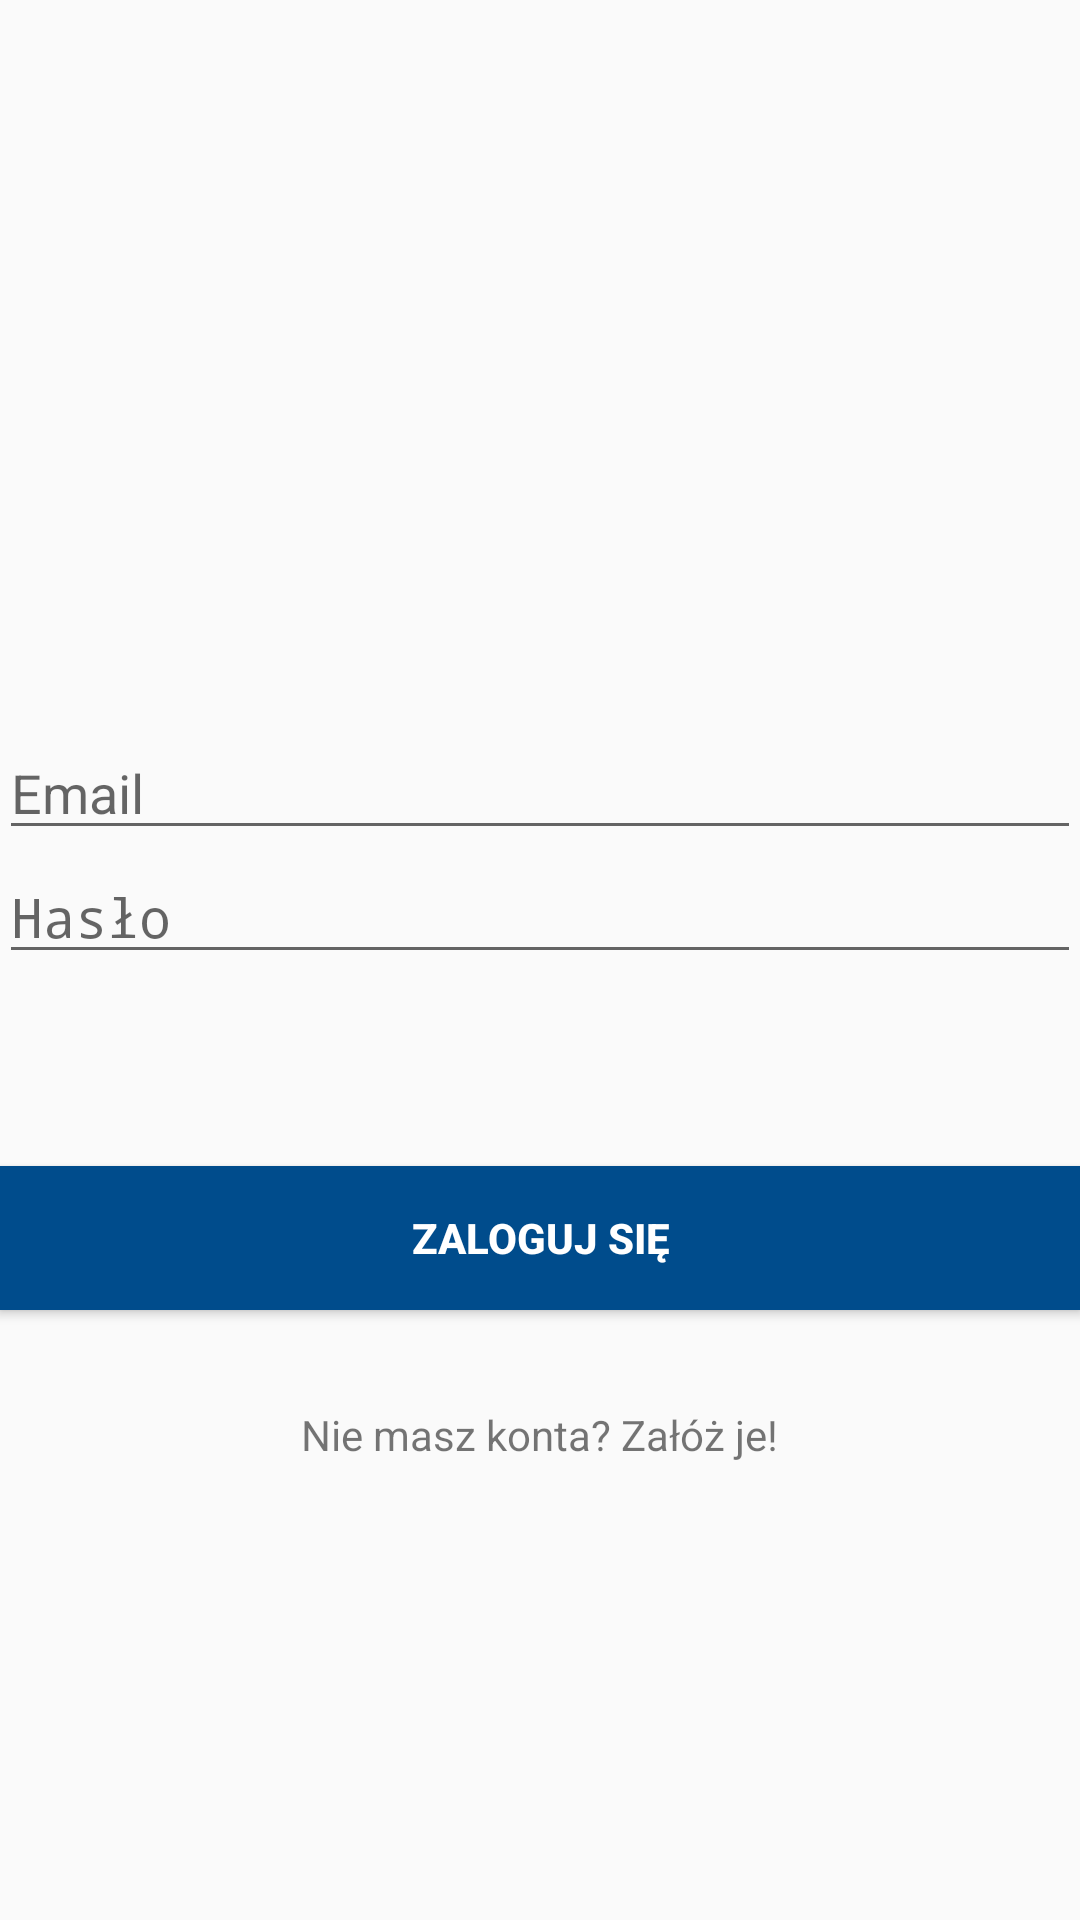

The Android layout XML behind this screen, and the referenced resources:
<!-- AndroidManifest.xml: application theme AppTheme -->
<!-- res/layout/activity_login.xml -->
<?xml version="1.0" encoding="utf-8"?>
<LinearLayout xmlns:android="http://schemas.android.com/apk/res/android"
    xmlns:app="http://schemas.android.com/apk/res-auto"
    xmlns:tools="http://schemas.android.com/tools"
    android:layout_width="match_parent"
    android:layout_height="match_parent"
    android:gravity="center_horizontal"
    android:orientation="vertical"
    android:paddingBottom="@dimen/activity_vertical_margin"
    android:paddingLeft="@dimen/activity_horizontal_margin"
    android:paddingRight="@dimen/activity_horizontal_margin"
    android:paddingTop="@dimen/activity_vertical_margin"
    tools:context=".LoginActivity">

    <ImageView
        android:id="@+id/icon"
        android:layout_marginTop="32dp"
        android:layout_width="match_parent"
        android:layout_height="170dp"
        app:srcCompat="@mipmap/ic_launcher_round" />

    <ProgressBar
        android:id="@+id/login_progress"
        style="?android:attr/progressBarStyleHorizontal"
        android:layout_width="match_parent"
        android:layout_height="60dp"
        android:layout_gravity="center_vertical"
        android:layout_marginTop="120dp"
        android:visibility="gone" />

    <ScrollView
        android:id="@+id/login_form"
        android:layout_width="match_parent"
        android:layout_height="match_parent">

        <LinearLayout
            android:id="@+id/email_login_form"
            android:layout_width="match_parent"
            android:layout_height="wrap_content"
            android:orientation="vertical">

                <EditText
                    android:id="@+id/email"
                    android:layout_marginTop="40dp"
                    android:layout_width="match_parent"
                    android:layout_height="wrap_content"
                    android:hint="@string/prompt_email"
                    android:inputType="textEmailAddress"
                    android:maxLines="1"
                    android:singleLine="true" />


                <EditText
                    android:id="@+id/password"
                    android:layout_width="match_parent"
                    android:layout_height="wrap_content"
                    android:hint="@string/prompt_password"
                    android:label="@string/action_sign_in"
                    android:inputType="textPassword"
                    android:maxLines="1"
                    android:singleLine="true" />

            <Button
                android:id="@+id/email_sign_in_button"
                android:layout_width="match_parent"
                android:layout_height="wrap_content"
                android:layout_marginTop="64dp"
                android:background="@color/colorDarkBlue"
                android:text="@string/action_sign_in"
                android:textColor="@android:color/white"
                android:textStyle="bold" />

            <TextView
                android:id="@+id/register_text"
                android:layout_width="wrap_content"
                android:layout_height="wrap_content"
                android:text="Nie masz konta? Załóż je!"
                android:textAlignment="center"
                android:layout_gravity="center_horizontal"
                android:layout_marginTop="32dp" />

        </LinearLayout>
    </ScrollView>
</LinearLayout>
<!-- resources referenced by this layout -->
<resources>
  <color name="colorDarkBlue">#004c8c</color>
  <!-- mipmap ic_launcher_round: png bitmap (mipmap-mdpi, 2899 bytes) -->
  <string name="action_sign_in">Zaloguj się</string>
  <string name="prompt_email">Email</string>
  <string name="prompt_password">Hasło</string>
  <style name="AppTheme" parent="Theme.AppCompat.Light.NoActionBar">
          
          <item name="colorPrimary">@color/colorPrimary</item>
          <item name="colorPrimaryDark">@color/colorPrimaryDark</item>
          <item name="colorAccent">@color/colorAccent</item>
      </style>
  <color name="colorPrimary">#3f51b5</color>
  <color name="colorPrimaryDark">#303f9f</color>
  <color name="colorAccent">#ff4081</color>
</resources>
